Run: headless pygame with SDL's dummy video driver; simulated clock (each Clock.tick advances the game by its frame time, no real sleeping); random seed 0; keys injected as events and as key.get_pressed() state; no mouse input.
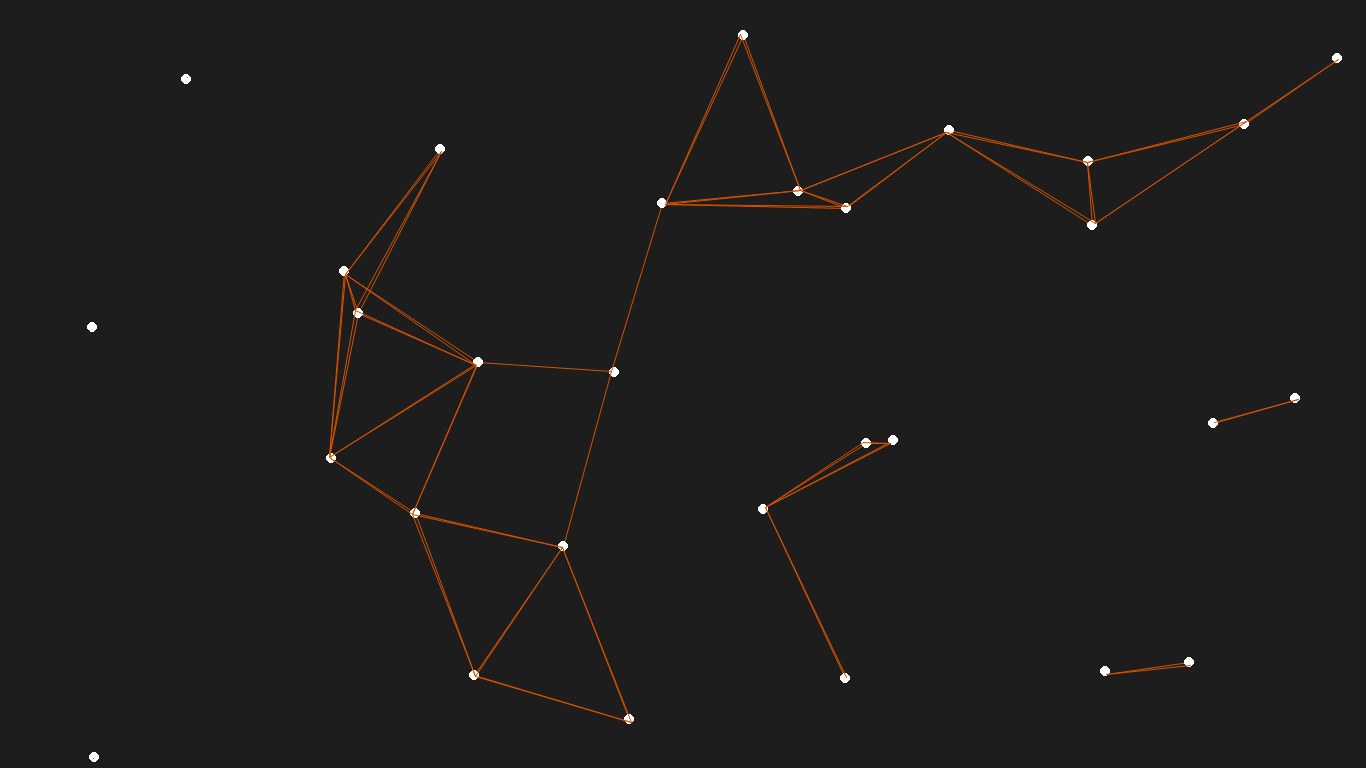
Frame 1 of 4 · flips 1–60 · no input
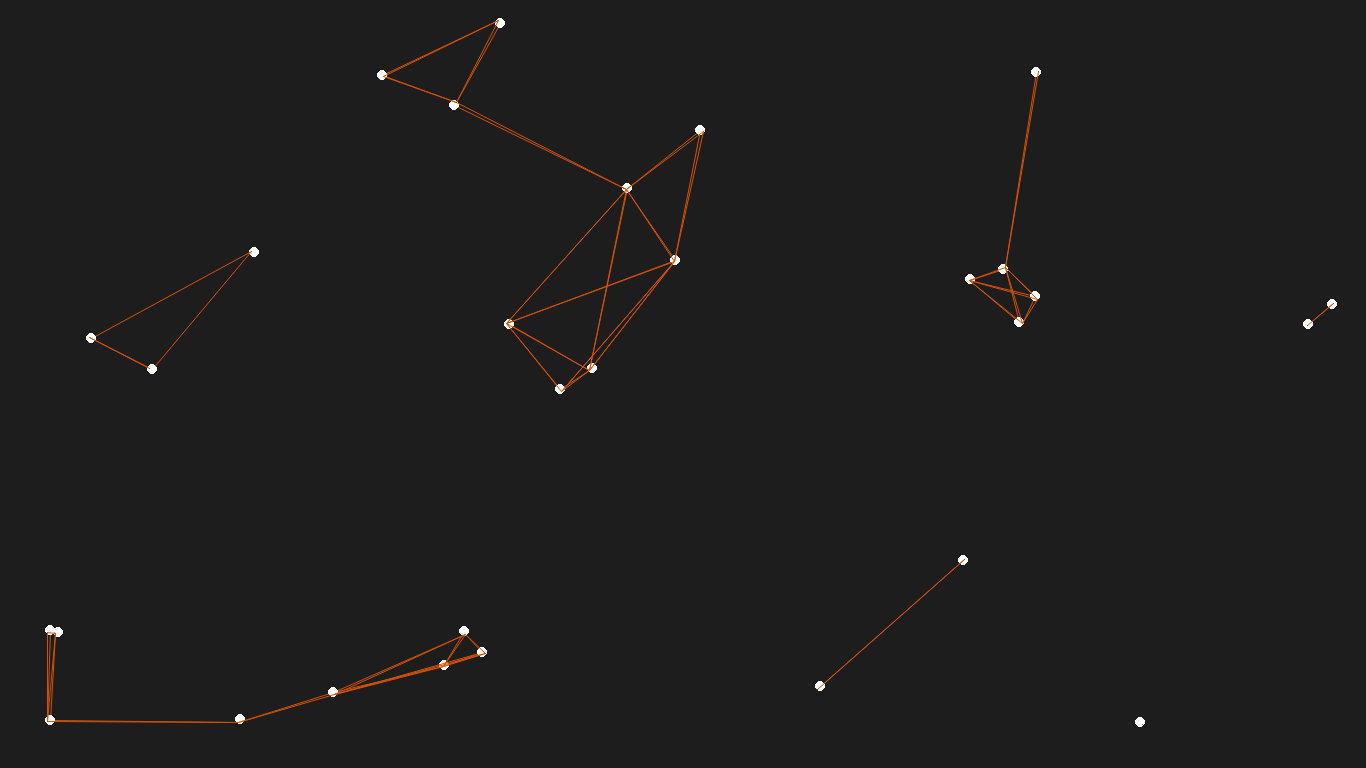
Frame 2 of 4 · flips 61–180 · tapped SPACE, RETURN · held RIGHT (→), D
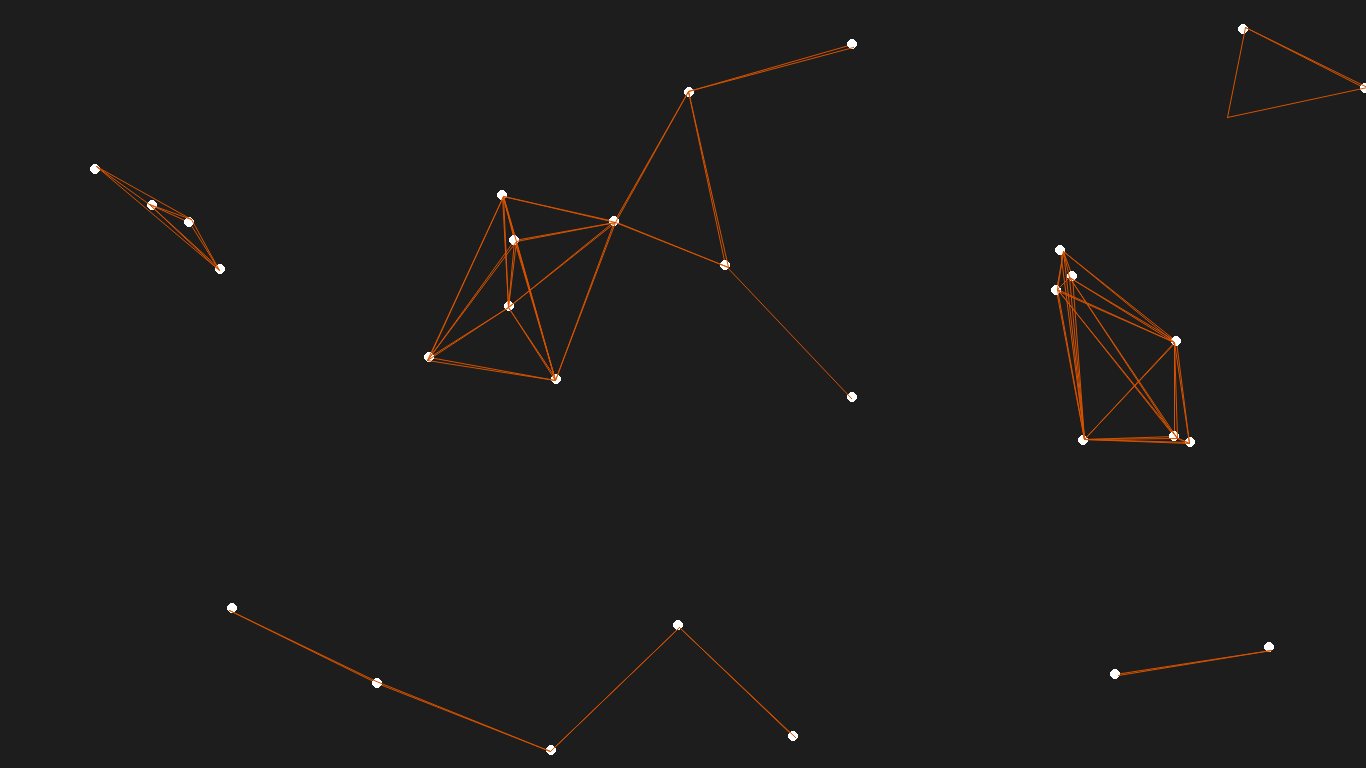
Frame 3 of 4 · flips 181–300 · held DOWN (↓), S
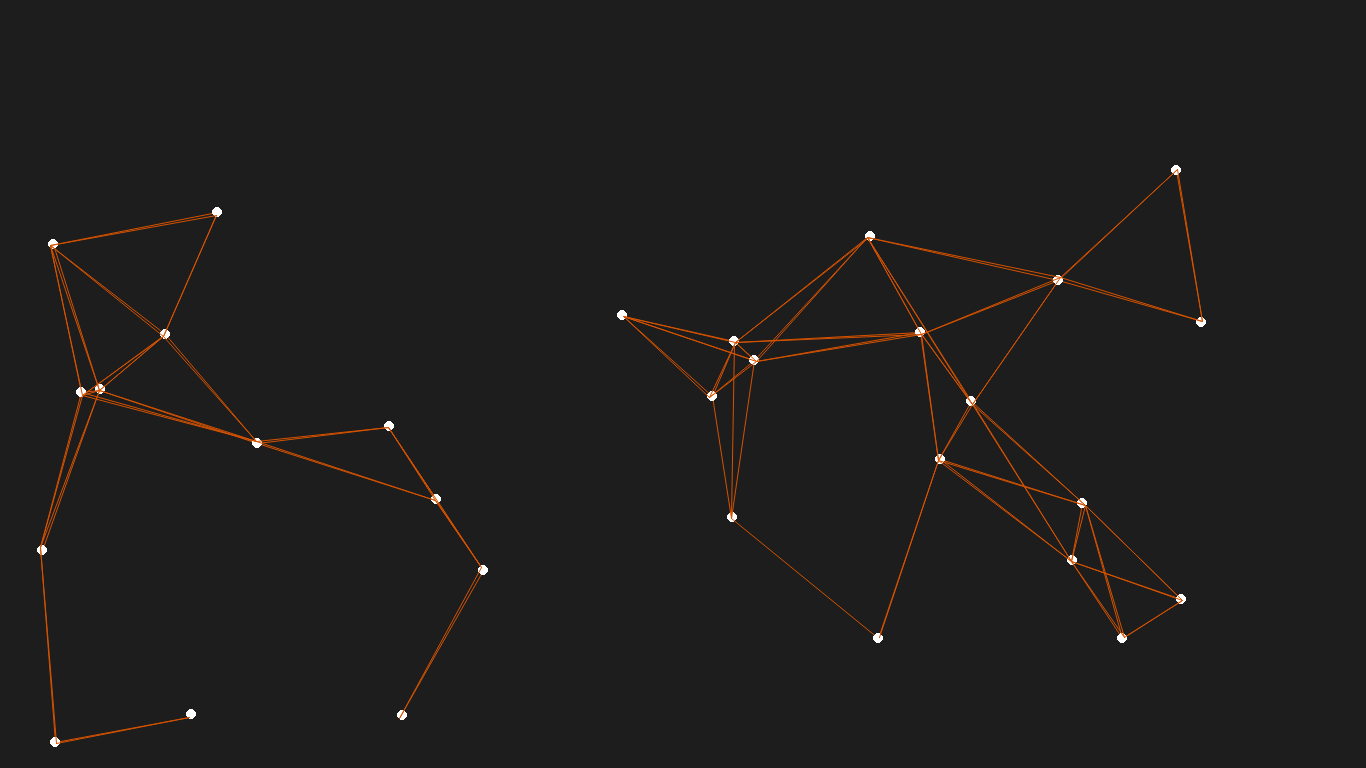
Frame 4 of 4 · flips 301–420 · held LEFT (←), A, UP (↑), W

The pygame program that drew these frames:

import pygame
import random
import math

rd = 5
conn_range = 200
WHITE = (255, 255, 255)
ORANGE = (214, 82, 0)
PURPLE = (0, 0, 0)
BLACK = (29, 29, 29)
cent = (50,40)
balls_count = 30

width = 1366
height = 768

pygame.init()
screen = pygame.display.set_mode((width, height))
pygame.display.set_caption("Что-то красивое")
screen.fill(BLACK)
clock = pygame.time.Clock()
pygame.display.update()

class my_circle():

    counter = 0

    def __init__(self, x1, y1, sx, sy):
        self.x_cur = x1
        self.y_cur = y1
        self.x_speed = sx
        self.y_speed = sy
        my_circle.counter += 1

    def drawing(self):
        pygame.draw.circle(screen, WHITE, (self.x_cur, self.y_cur), rd)

    def flight(self):
        self.x_cur += self.x_speed
        self.x_last = self.x_cur
        self.y_cur += self.y_speed
        self.y_last = self.y_cur

    def __del__(self):
        my_circle.counter -=1

def g_nnull():
    val = random.randint(-3, 3)
    if val == 0:
        val += 1
    return val

def vector(x1, y1, x2, y2):
    if x2 > x1:
        vx = x2-x1
    else:
        vx = x1-x2
    
    if y2 > y1:
        vy = y2-y1
    else:
        vy = y1-y2
    return round(math.sqrt(pow(vx, 2) + pow(vy, 2)))

done = True

obects = [my_circle(random.randint(0, width), random.randint(0, height), g_nnull(), g_nnull()) for i in range(balls_count)] #создаем массив точек

while done:
    for a in pygame.event.get():
        if a.type == pygame.QUIT:
            done = False
        elif a.type == pygame.KEYDOWN:
            if a.key == pygame.K_ESCAPE:
                done = False

    screen.fill(BLACK) #очистка экрана
    for i in obects:    #опрашивая все объекты
        i.drawing()     #рисуем
        i.flight()      #летим

        if i.x_cur < 0 or i.x_cur > width or i.y_cur < 0 or i.y_cur > height:   #если объект вышел за пределы экрана
            obects.remove(i)    #удаляем
            obects.append(my_circle(random.randint(0, width), random.randint(0, height), g_nnull(), g_nnull())) #создаем новую точку

        for j in range(len(obects)-1):
            verctor_length = vector(i.x_cur, i.y_cur, obects[j+1].x_cur, obects[j+1].y_cur)
            if verctor_length <= conn_range:
                pygame.draw.aaline(screen, ORANGE, (i.x_cur, i.y_cur), (obects[j+1].x_cur, obects[j+1].y_cur), 2)
    pygame.display.update() #обновить экран

    clock.tick(60)
pygame.quit()
